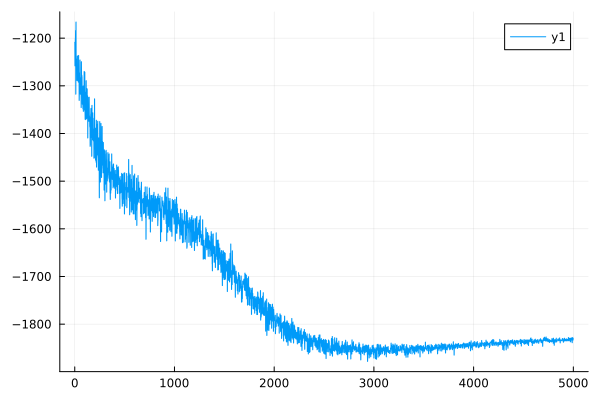

Data behind this chart, as committed beside it:
0	-1208.8486828965215
1	-1209
2	-1258
3	-1258
4	-1243
5	-1243
6	-1201
7	-1201
8	-1184
9	-1184
10	-1318
11	-1317
12	-1167
13	-1166
14	-1255
15	-1254
16	-1244
17	-1244
18	-1261
19	-1261
20	-1257
21	-1257
22	-1289
23	-1289
24	-1282
25	-1282
26	-1238
27	-1237
28	-1285
29	-1285
30	-1271
31	-1271
32	-1290
33	-1290
34	-1266
35	-1265
36	-1292
37	-1292
38	-1237
39	-1236
40	-1289
41	-1289
42	-1273
43	-1273
44	-1331
45	-1330
46	-1318
47	-1317
48	-1304
49	-1304
50	-1314
51	-1314
52	-1246
53	-1246
54	-1288
55	-1287
56	-1318
57	-1317
58	-1284
59	-1283
60	-1306
... 4,939 more rows
